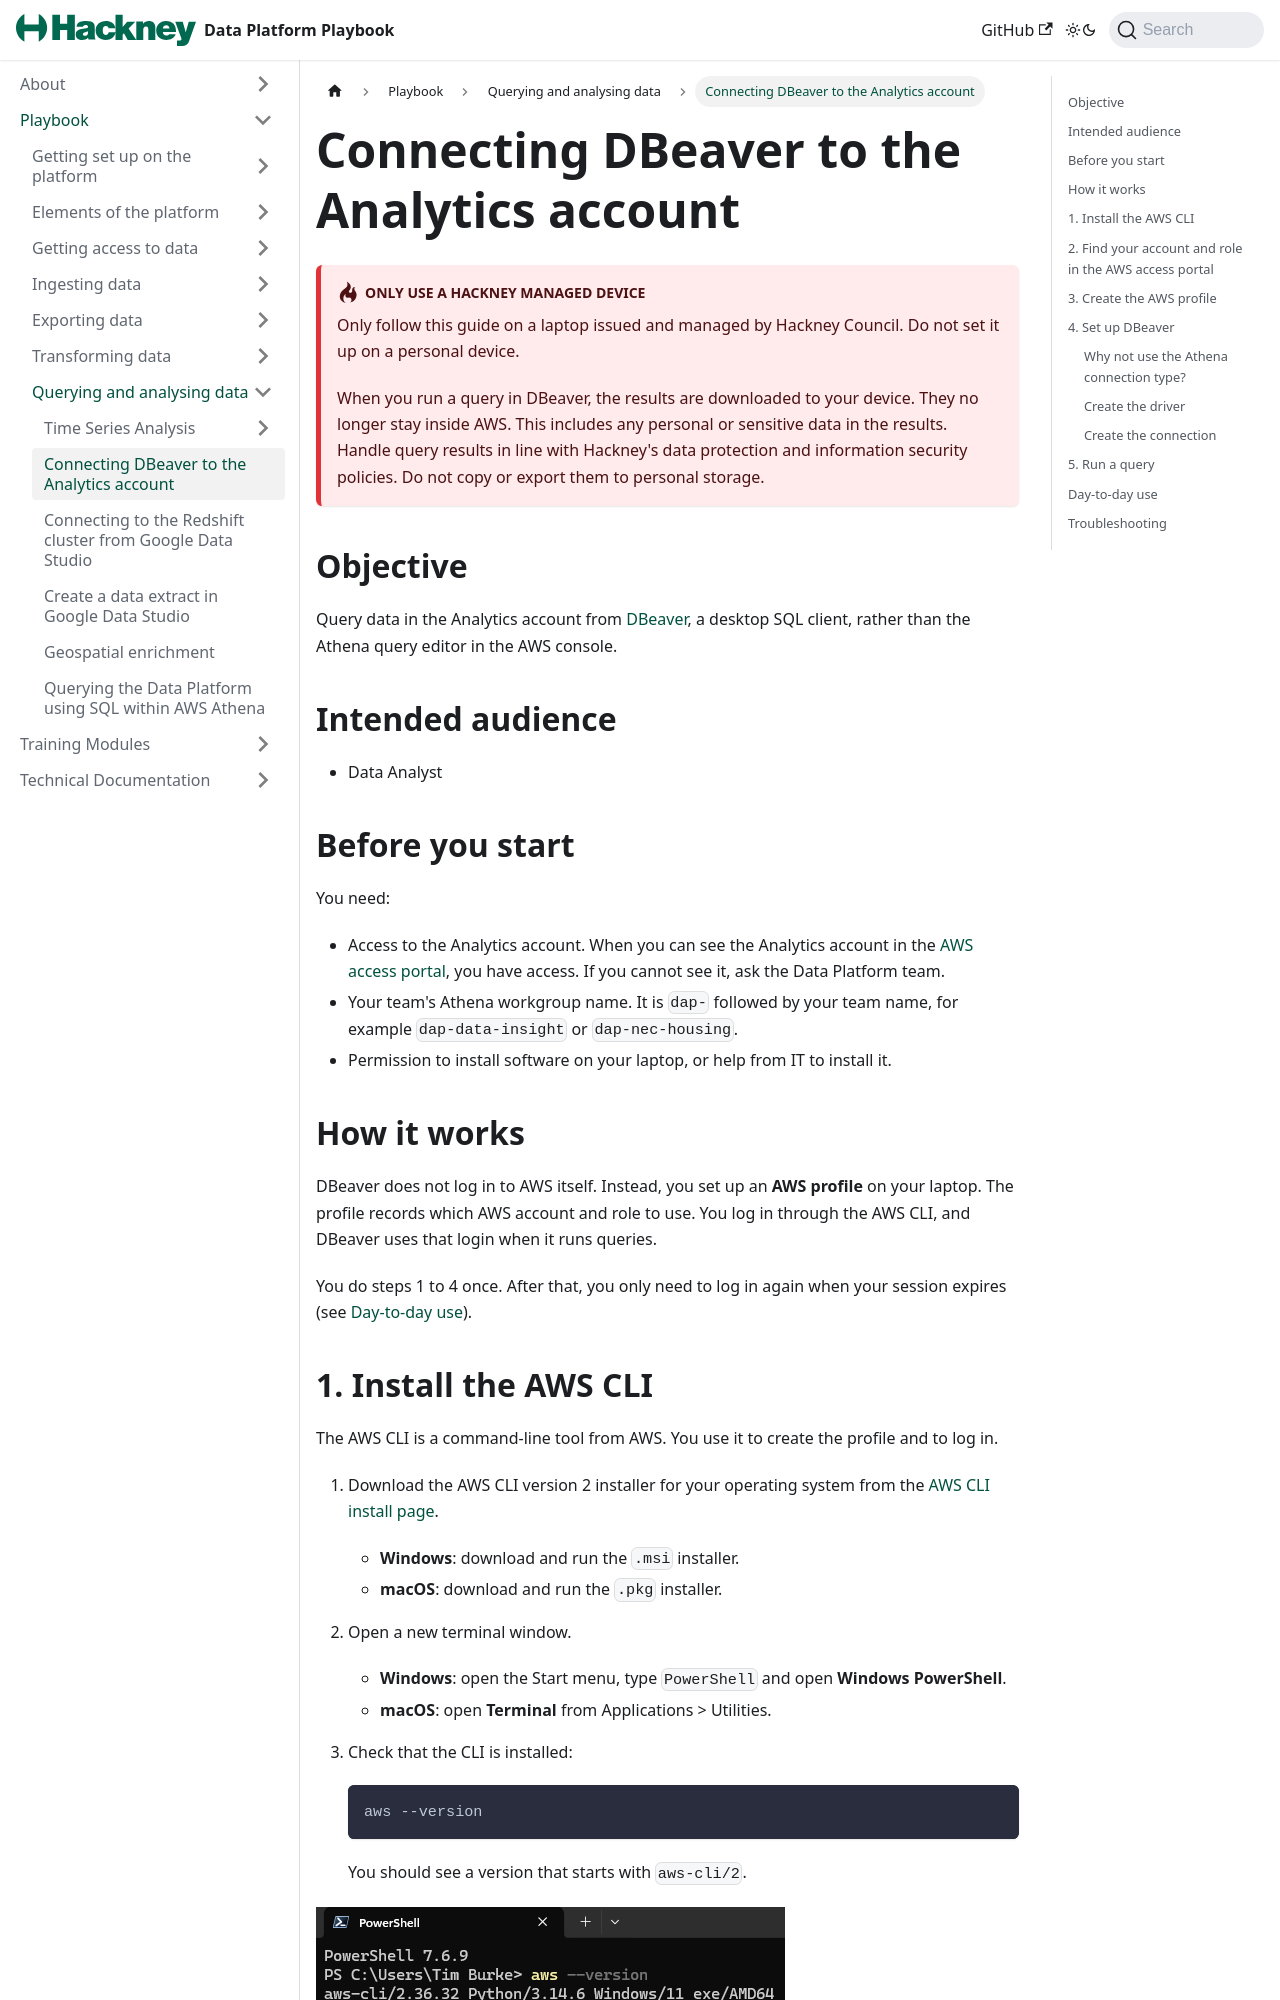

repository: LBHackney-IT/Data-Platform-Playbook · page: playbook/querying-and-analysing-data/connecting-dbeaver-to-the-analytics-account.html · generator: jekyll

---
title: Connecting DBeaver to the Analytics account
description: "Set up an AWS profile and query the Analytics account's Athena workgroup from DBeaver."
layout: playbook_js
tags: [playbook]
---

:::danger Only use a Hackney managed device
Only follow this guide on a laptop issued and managed by Hackney Council. Do not set it up on a personal device.

When you run a query in DBeaver, the results are downloaded to your device. They no longer stay inside AWS. This includes any personal or sensitive data in the results. Handle query results in line with Hackney's data protection and information security policies. Do not copy or export them to personal storage.
:::

## Objective

Query data in the Analytics account from [DBeaver](https://dbeaver.io/), a desktop SQL client, rather than the Athena query editor in the AWS console.

## Intended audience

- Data Analyst

## Before you start

You need:

- Access to the Analytics account. When you can see the Analytics account in the [AWS access portal](https://hackney.awsapps.com/start), you have access. If you cannot see it, ask the Data Platform team.
- Your team's Athena workgroup name. It is `dap-` followed by your team name, for example `dap-data-insight` or `dap-nec-housing`.
- Permission to install software on your laptop, or help from IT to install it.

## How it works

DBeaver does not log in to AWS itself. Instead, you set up an **AWS profile** on your laptop. The profile records which AWS account and role to use. You log in through the AWS CLI, and DBeaver uses that login when it runs queries.

You do steps 1 to 4 once. After that, you only need to log in again when your session expires (see [Day-to-day use](#day-to-day-use)).
